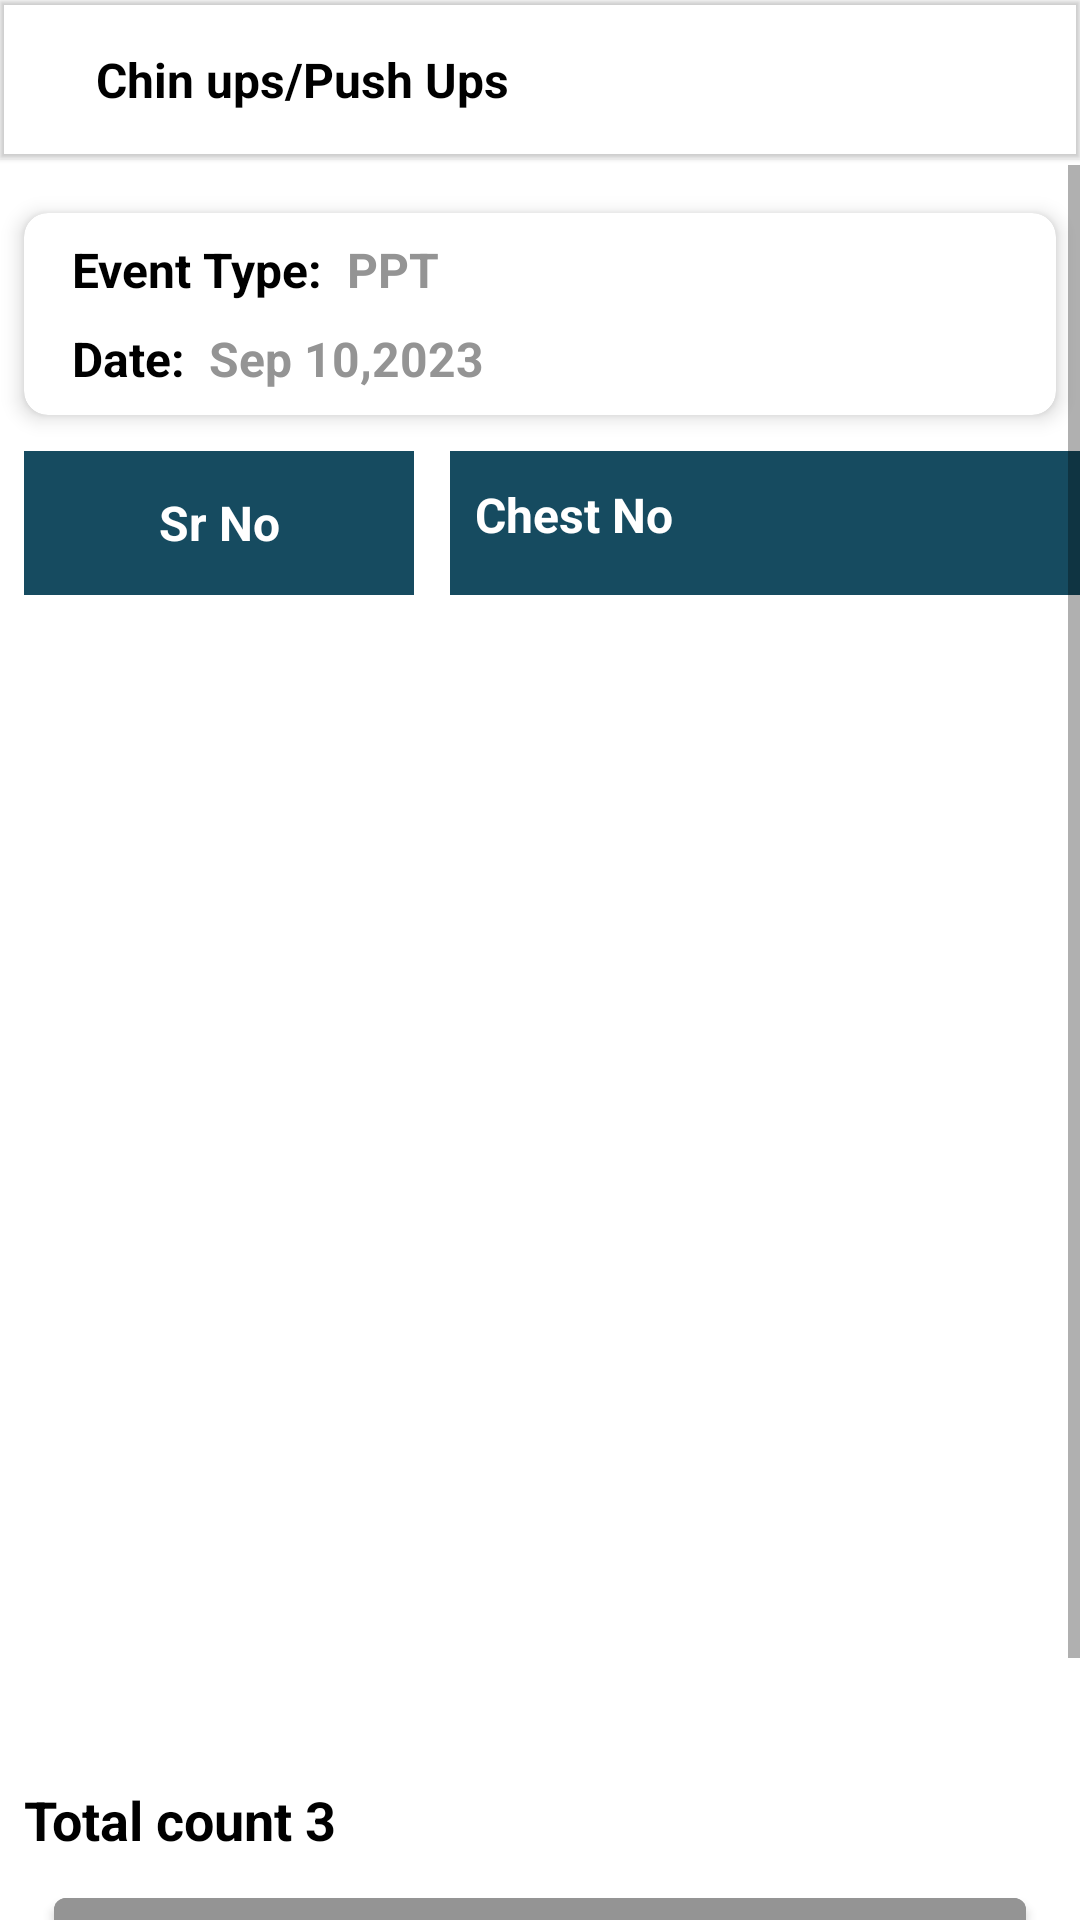

Reconstruct the res/layout file that produces this screen, plus the resources it refers to.
<!-- AndroidManifest.xml: application theme Theme.RaceTracking -->
<!-- res/layout/activity_chin_ups_orpush_ups.xml -->
<?xml version="1.0" encoding="utf-8"?>
<androidx.constraintlayout.widget.ConstraintLayout xmlns:android="http://schemas.android.com/apk/res/android"
    xmlns:app="http://schemas.android.com/apk/res-auto"
    xmlns:tools="http://schemas.android.com/tools"
    android:layout_width="match_parent"
    android:layout_height="match_parent"
    tools:context=".ppt.pushups.ChinUpsORPushUpsActivity">
    <com.google.android.material.appbar.MaterialToolbar
        android:id="@+id/tool_bar"
        android:layout_width="match_parent"
        android:layout_height="53dp"
        android:elevation="1dp"
        app:titleTextColor="@color/black"
        app:layout_constraintEnd_toEndOf="parent"
        app:layout_constraintStart_toStartOf="parent"
        app:layout_constraintTop_toTopOf="parent" >

        <ImageView
            android:id="@+id/im_back"
            android:layout_width="wrap_content"
            android:layout_height="wrap_content"
            android:background="@drawable/ic_baseline_arrow_back_24"/>

        <TextView
            android:layout_width="wrap_content"
            android:layout_height="wrap_content"
            android:text="Chin ups/Push Ups"
            android:textColor="@color/black"
            android:textStyle="bold"
            android:layout_marginStart="32dp"
            android:textSize="16sp"/>
    </com.google.android.material.appbar.MaterialToolbar>

    <ScrollView
        android:layout_width="match_parent"
        android:layout_height="match_parent"
        android:layout_marginTop="55dp">

        <LinearLayout
            android:layout_width="match_parent"
            android:layout_height="wrap_content"
            android:orientation="vertical">
            <androidx.cardview.widget.CardView
                android:layout_width="match_parent"
                android:layout_height="wrap_content"
                android:layout_marginTop="16dp"
                android:layout_marginStart="8dp"
                android:layout_marginEnd="8dp"
                android:layout_marginBottom="4dp"
                app:cardCornerRadius="8dp"
                android:backgroundTint="@color/white"
                app:cardElevation="4dp">

                <LinearLayout
                    android:layout_width="match_parent"
                    android:layout_height="wrap_content"
                    android:orientation="vertical">
                    <LinearLayout
                        android:layout_width="match_parent"
                        android:layout_height="wrap_content"
                        android:layout_marginStart="16dp"
                        android:layout_marginTop="8dp"
                        android:orientation="horizontal">

                        <TextView
                            android:layout_width="wrap_content"
                            android:layout_height="wrap_content"
                            android:textColor="@color/black"
                            android:textStyle="bold"
                            android:textSize="16sp"
                            android:text="@string/event_type"/>

                        <TextView
                            android:layout_width="wrap_content"
                            android:layout_height="wrap_content"
                            android:textColor="@color/gray_color"
                            android:textSize="16sp"
                            android:textStyle="bold"
                            android:layout_marginStart="8dp"
                            android:text="@string/ppt"/>

                    </LinearLayout>

                    <LinearLayout
                        android:layout_width="match_parent"
                        android:layout_height="wrap_content"
                        android:layout_marginStart="16dp"
                        android:layout_marginTop="8dp"
                        android:layout_marginBottom="8dp"
                        android:orientation="horizontal">

                        <TextView
                            android:layout_width="wrap_content"
                            android:layout_height="wrap_content"
                            android:textColor="@color/black"
                            android:textStyle="bold"
                            android:textSize="16sp"
                            android:text="Date:"/>

                        <TextView
                            android:layout_width="wrap_content"
                            android:layout_height="wrap_content"
                            android:textColor="@color/gray_color"
                            android:textSize="16sp"
                            android:textStyle="bold"
                            android:layout_marginStart="8dp"
                            android:text="Sep 10,2023"/>

                    </LinearLayout>

                </LinearLayout>

            </androidx.cardview.widget.CardView>

            <androidx.constraintlayout.widget.ConstraintLayout
                android:layout_width="match_parent"
                android:layout_height="wrap_content">


                <TextView
                    android:layout_width="130dp"
                    android:layout_height="48dp"
                    android:background="@color/soft_green"
                    android:text="Sr No"
                    android:textStyle="bold"
                    android:textSize="16sp"
                    android:layout_marginTop="8dp"
                    android:layout_marginStart="8dp"
                    android:gravity="center"
                    android:textColor="@color/white"
                    app:layout_constraintTop_toTopOf="parent"
                    app:layout_constraintStart_toStartOf="parent"/>

                <TextView
                    android:id="@+id/tv_chest_no"
                    android:layout_width="250dp"
                    android:layout_height="48dp"
                    android:background="@color/soft_green"
                    android:text="Chest No "
                    android:textStyle="bold"
                    android:textSize="16sp"
                    android:layout_marginTop="8dp"
                    android:paddingStart="4pt"
                    android:paddingTop="5pt"
                    android:textColor="@color/white"
                    android:layout_marginStart="150dp"
                    app:layout_constraintTop_toTopOf="parent"
                    app:layout_constraintStart_toStartOf="parent"/>


                <androidx.recyclerview.widget.RecyclerView
                    android:id="@+id/list_of_item"
                    android:layout_width="match_parent"
                    android:layout_height="380dp"
                    android:layout_marginStart="8dp"
                    android:layout_marginEnd="8dp"
                    android:layout_marginTop="8dp"
                    tools:listitem="@layout/two_point_meter_layout"
                    app:layout_constraintTop_toBottomOf="@+id/tv_chest_no"
                    app:layout_constraintStart_toStartOf="parent"
                    app:layout_constraintEnd_toEndOf="parent">

                </androidx.recyclerview.widget.RecyclerView>

                <TextView
                    android:layout_width="wrap_content"
                    android:layout_height="wrap_content"
                    android:text="Total count 3"
                    android:textColor="@color/black"
                    android:textSize="18sp"
                    android:layout_marginTop="8dp"
                    android:layout_gravity="start"
                    android:layout_marginStart="8dp"
                    android:textStyle="bold"
                    app:layout_constraintTop_toBottomOf="@+id/list_of_item"
                    app:layout_constraintStart_toStartOf="parent" />
            </androidx.constraintlayout.widget.ConstraintLayout>


            <com.google.android.material.button.MaterialButton
                android:id="@+id/btn_submit"
                android:layout_width="match_parent"
                android:layout_height="wrap_content"
                android:layout_marginStart="18dp"
                android:text="Select Status"
                android:layout_marginTop="8dp"
                android:textAllCaps="false"
                android:layout_marginEnd="18dp"
                android:backgroundTint="@color/gray_color"
                app:layout_constraintEnd_toEndOf="parent"
                app:layout_constraintBottom_toBottomOf="parent"
                app:layout_constraintStart_toStartOf="parent" />



            <LinearLayout
                android:layout_width="match_parent"
                android:layout_height="wrap_content"
                android:gravity="center"
                android:orientation="horizontal">
                <com.google.android.material.button.MaterialButton
                    android:layout_width="wrap_content"
                    android:layout_height="wrap_content"
                    android:layout_marginStart="18dp"
                    android:text="@string/submit"
                    android:layout_marginTop="8dp"
                    android:textAllCaps="false"
                    android:layout_marginBottom="12dp"
                    android:backgroundTint="@color/forest_green" />

                <com.google.android.material.button.MaterialButton
                    android:layout_width="wrap_content"
                    android:layout_height="wrap_content"
                    android:layout_marginStart="18dp"
                    android:text="@string/clear"
                    android:layout_marginTop="8dp"
                    android:textAllCaps="false"
                    android:layout_marginBottom="12dp"
                    android:backgroundTint="@color/blue" />
            </LinearLayout>
        </LinearLayout>
    </ScrollView>



</androidx.constraintlayout.widget.ConstraintLayout>
<!-- res/layout/two_point_meter_layout.xml (included above) -->
<?xml version="1.0" encoding="utf-8"?>
<androidx.constraintlayout.widget.ConstraintLayout
    android:layout_width="match_parent"
    android:layout_height="wrap_content"
    xmlns:app="http://schemas.android.com/apk/res-auto"
    xmlns:android="http://schemas.android.com/apk/res/android">
<androidx.cardview.widget.CardView
    android:layout_width="match_parent"
    android:layout_height="52dp"
    android:id="@+id/cardView"
    app:cardElevation="2dp"
    app:cardCornerRadius="8dp"
    app:cardMaxElevation="2dp"
    android:layout_marginBottom="2dp"
    android:layout_marginTop="2dp"
    app:cardPreventCornerOverlap="true"
    app:cardUseCompatPadding="true"
    app:layout_constraintStart_toStartOf="parent"
    app:layout_constraintBottom_toBottomOf="parent"
    app:layout_constraintTop_toTopOf="parent">

        <LinearLayout
            android:layout_width="match_parent"
            android:layout_height="wrap_content"
            android:layout_gravity="center"
            android:orientation="horizontal">



        <TextView
            android:id="@+id/tv_rfid"
            android:layout_width="220dp"
            android:layout_height="wrap_content"
            android:text="0000"
            android:textStyle="bold"
            android:textSize="12sp"
            android:layout_marginStart="8dp"
            app:layout_constraintTop_toTopOf="parent"
            app:layout_constraintStart_toEndOf="@+id/sr_no"/>

                <TextView
                    android:id="@+id/tv_time"
                    android:layout_width="150dp"
                    android:layout_height="wrap_content"
                    android:textStyle="bold"
                    android:textSize="12sp"
                    android:layout_marginStart="8dp"/>
        </LinearLayout>
<View
    android:layout_width="match_parent"
    android:layout_height="1dp"
    android:background="#808080"
    android:visibility="gone"
    app:layout_constraintTop_toBottomOf="@+id/tv_rfid"
    app:layout_constraintStart_toStartOf="parent"
    app:layout_constraintEnd_toEndOf="parent"/>

</androidx.cardview.widget.CardView>
</androidx.constraintlayout.widget.ConstraintLayout>
<!-- resources referenced by this layout -->
<resources>
  <color name="black">#FF000000</color>
  <color name="blue">#3895D3</color>
  <color name="forest_green">#228B22</color>
  <color name="gray_color">#949494</color>
  <color name="soft_green">#164B60</color>
  <color name="white">#FFFFFFFF</color>
  <string name="clear">Clear</string>
  <string name="event_type">Event Type:</string>
  <string name="ppt">PPT</string>
  <string name="submit">Submit</string>
  <style name="Theme.RaceTracking" parent="Theme.MaterialComponents.DayNight.NoActionBar">
          
          <item name="colorPrimary">@color/soft_green</item>
          <item name="colorPrimaryVariant">@color/soft_green</item>
          <item name="colorOnPrimary">@color/white</item>
          
          <item name="colorSecondary">@color/teal_200</item>
          <item name="colorSecondaryVariant">@color/teal_700</item>
          <item name="colorOnSecondary">@color/black</item>
          
          <item name="android:statusBarColor">?attr/colorPrimaryVariant</item>
          
      </style>
  <color name="teal_200">#FF03DAC5</color>
  <color name="teal_700">#FF018786</color>
</resources>
